Image classification data set "fruits-360-100x100" (fruits-360/fruits-360-100x100 on GitHub). Class labels (136): almonds, apple variety 10, apple variety 11, apple variety 12, apple variety 13, apple variety 14, apple variety 17, apple variety 18, apple variety 19, apple variety 20, apple variety 21, apple variety 22, apple variety 23, apple variety 5, apple variety 6, apple variety 7, apple variety 8, apple variety 9, apple core, apple rotten, apple bruised, apple with worm, avocado black, avocado black 2, avocado green, banana variety 3, banana variety 4, bean pod, beans, blackberry variety 3, blackberry variety 4, blackberrie 1, blackberrie 2, blackberrie 3, blackberry half ripened, blackberry not ripened, blackberry variety 1, blackberry variety 2, blackberry variety 5, red cabbage, white cabbage, cactus fruit green, cactus fruit red, cashew seed, cantaloupe variety 3, carrot, cherimoya, cherry variety 3, cherry variety 4, cherry variety 5, Rainier cherry 2, Rainier cherry 3, sour cherry, wax cherry, wax cherry 2, wax cherry red 2, wax cherry red 3, wax cherry not ripe 1, wax cherry not ripe 2, wax cherry not ripened, cucumber variety 1, cucumber variety 10, cucumber variety 11, cucumber variety 3, cucumber variety 4, cucumber variety 5, cucumber variety 6, cucumber variety 7, cucumber variety 8, cucumber variety 9, long eggplant, ginger, gooseberry, grape, grape not ripe, flat nectarine, nut variety 1, nut variety 2, nut variety 3, nut variety 4, nut variety 5, onion, red onion, white onion, white onion peeled, papaya, peach variety 3, peach variety 4, peach variety 5, peach variety 6, peanut in shell, pear variety 10, pear variety 11, pear variety 12, pear variety 13, pear variety 14, pear variety 3, pear variety 5, pear variety 6, pear variety 7, pear variety 8, pear variety 9, common pear, pepper variety 2, orange pepper, red pepper 2, red pepper 3, red pepper 4, red pepper 5, pistachio, plum variety 4, plum variety 5, plum with hole, quince variety 2, quince variety 3, quince variety 4, raspberry variety 2, raspberry variety 3, raspberry variety 4, raspberry variety 5, raspberry variety 6, strawberry variety 2, strawberry variety 3, tomato variety 10, tomato variety 5, tomato variety 7, tomato variety 8, tomato variety 9, cherry tomato maroon, cherry tomato orange, cherry tomato red, cherry tomato yellow, maroon tomato, zucchini, green zucchini, dark zucchini.

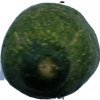
Label: cucumber variety 6

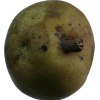
Label: pear variety 9

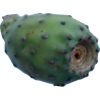
Label: cactus fruit green

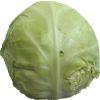
Label: white cabbage

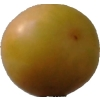
Label: wax cherry

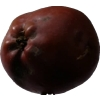
Label: apple variety 18
